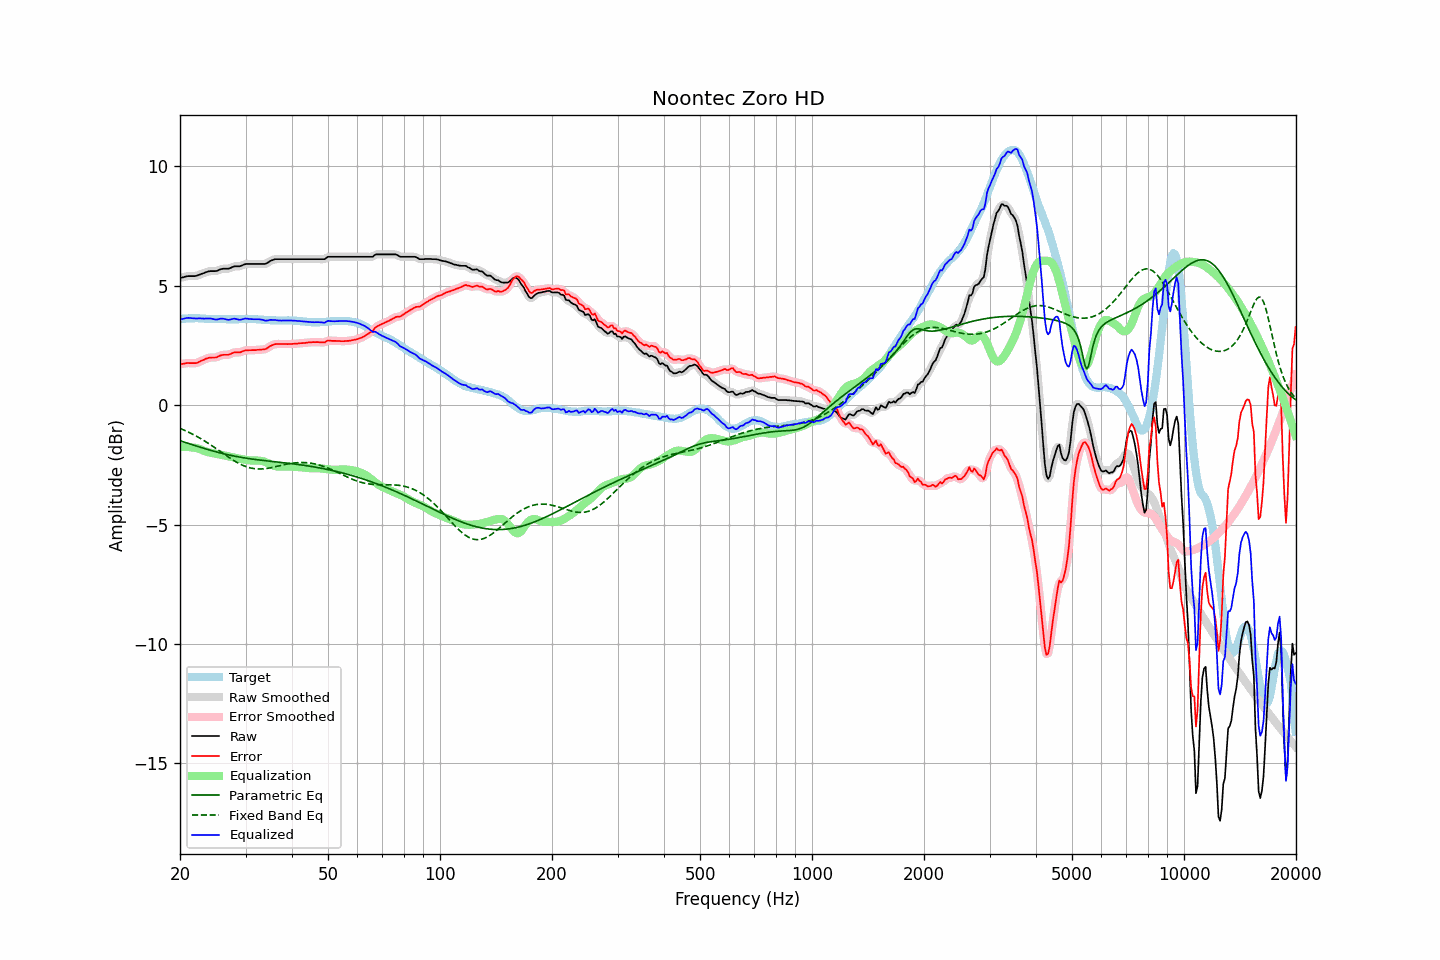

Data behind this chart, as committed beside it:
frequency, raw, error, smoothed, error_smoothed, equalization, parametric_eq, fixed_band_eq, equalized_raw, equalized_smoothed, target
20.00, 5.33, 1.72, 5.33, 1.72, -1.74, -1.48, -0.97, 3.59, 3.59, 3.61
20.20, 5.35, 1.73, 5.35, 1.73, -1.74, -1.51, -1.00, 3.61, 3.61, 3.62
20.40, 5.36, 1.73, 5.37, 1.74, -1.74, -1.53, -1.03, 3.62, 3.63, 3.63
20.61, 5.38, 1.75, 5.38, 1.75, -1.74, -1.55, -1.05, 3.64, 3.64, 3.63
20.81, 5.40, 1.76, 5.40, 1.76, -1.74, -1.57, -1.09, 3.66, 3.65, 3.63
21.02, 5.41, 1.77, 5.41, 1.77, -1.75, -1.59, -1.12, 3.66, 3.66, 3.63
21.23, 5.41, 1.76, 5.41, 1.77, -1.75, -1.62, -1.15, 3.65, 3.66, 3.64
21.44, 5.41, 1.77, 5.41, 1.77, -1.76, -1.64, -1.18, 3.65, 3.65, 3.64
21.66, 5.41, 1.77, 5.41, 1.76, -1.77, -1.66, -1.22, 3.64, 3.64, 3.64
21.87, 5.41, 1.77, 5.41, 1.76, -1.77, -1.68, -1.25, 3.63, 3.64, 3.64
22.09, 5.42, 1.77, 5.42, 1.77, -1.79, -1.70, -1.29, 3.63, 3.64, 3.65
22.31, 5.44, 1.79, 5.44, 1.79, -1.80, -1.72, -1.32, 3.64, 3.64, 3.65
22.54, 5.47, 1.83, 5.47, 1.82, -1.83, -1.74, -1.36, 3.64, 3.64, 3.64
22.76, 5.49, 1.86, 5.49, 1.85, -1.85, -1.77, -1.40, 3.64, 3.64, 3.63
22.99, 5.52, 1.89, 5.52, 1.89, -1.88, -1.79, -1.44, 3.64, 3.63, 3.63
23.22, 5.54, 1.91, 5.54, 1.91, -1.91, -1.81, -1.48, 3.63, 3.63, 3.63
23.45, 5.57, 1.95, 5.57, 1.94, -1.94, -1.83, -1.52, 3.63, 3.63, 3.62
23.69, 5.59, 1.97, 5.59, 1.97, -1.96, -1.85, -1.57, 3.63, 3.63, 3.62
23.92, 5.61, 1.99, 5.61, 1.99, -1.97, -1.87, -1.61, 3.64, 3.63, 3.62
24.16, 5.62, 2.00, 5.62, 2.00, -1.99, -1.89, -1.65, 3.63, 3.63, 3.62
24.40, 5.62, 2.00, 5.62, 2.00, -2.00, -1.91, -1.70, 3.62, 3.62, 3.62
24.65, 5.62, 2.00, 5.62, 2.00, -2.01, -1.92, -1.74, 3.61, 3.61, 3.62
24.89, 5.62, 2.00, 5.62, 2.00, -2.03, -1.94, -1.79, 3.59, 3.60, 3.62
25.14, 5.63, 2.01, 5.64, 2.02, -2.04, -1.96, -1.84, 3.59, 3.60, 3.62
25.39, 5.66, 2.05, 5.66, 2.05, -2.05, -1.98, -1.88, 3.61, 3.61, 3.61
25.65, 5.69, 2.08, 5.69, 2.08, -2.07, -1.99, -1.93, 3.62, 3.62, 3.61
25.91, 5.71, 2.10, 5.71, 2.10, -2.08, -2.01, -1.98, 3.63, 3.63, 3.61
26.16, 5.72, 2.11, 5.72, 2.11, -2.09, -2.03, -2.02, 3.63, 3.62, 3.61
26.43, 5.72, 2.11, 5.72, 2.11, -2.11, -2.04, -2.07, 3.61, 3.61, 3.61
26.69, 5.72, 2.11, 5.72, 2.11, -2.13, -2.06, -2.12, 3.59, 3.59, 3.60
26.96, 5.72, 2.12, 5.72, 2.12, -2.14, -2.07, -2.16, 3.58, 3.58, 3.60
27.23, 5.74, 2.14, 5.74, 2.14, -2.15, -2.09, -2.21, 3.58, 3.59, 3.60
27.50, 5.77, 2.17, 5.77, 2.17, -2.17, -2.10, -2.25, 3.60, 3.60, 3.60
27.77, 5.80, 2.20, 5.80, 2.19, -2.18, -2.12, -2.29, 3.62, 3.62, 3.60
28.05, 5.82, 2.22, 5.81, 2.21, -2.19, -2.13, -2.34, 3.63, 3.62, 3.60
28.33, 5.82, 2.22, 5.82, 2.22, -2.21, -2.14, -2.37, 3.61, 3.61, 3.60
28.62, 5.82, 2.22, 5.82, 2.22, -2.22, -2.16, -2.41, 3.60, 3.60, 3.60
28.90, 5.82, 2.21, 5.82, 2.22, -2.24, -2.17, -2.45, 3.58, 3.59, 3.61
29.19, 5.84, 2.23, 5.84, 2.23, -2.25, -2.18, -2.48, 3.59, 3.59, 3.61
29.48, 5.87, 2.26, 5.87, 2.26, -2.26, -2.19, -2.51, 3.61, 3.61, 3.61
29.78, 5.90, 2.28, 5.90, 2.28, -2.27, -2.20, -2.54, 3.63, 3.62, 3.62
30.08, 5.92, 2.30, 5.91, 2.30, -2.28, -2.21, -2.57, 3.63, 3.63, 3.62
30.38, 5.92, 2.31, 5.92, 2.31, -2.30, -2.22, -2.59, 3.62, 3.63, 3.61
30.68, 5.92, 2.31, 5.92, 2.31, -2.30, -2.23, -2.61, 3.62, 3.62, 3.61
30.99, 5.92, 2.31, 5.92, 2.31, -2.31, -2.24, -2.63, 3.61, 3.61, 3.61
31.30, 5.92, 2.31, 5.92, 2.31, -2.31, -2.25, -2.64, 3.61, 3.61, 3.61
31.61, 5.92, 2.31, 5.92, 2.31, -2.31, -2.26, -2.65, 3.60, 3.60, 3.61
31.93, 5.92, 2.31, 5.92, 2.31, -2.31, -2.27, -2.66, 3.61, 3.61, 3.61
32.24, 5.92, 2.32, 5.92, 2.32, -2.31, -2.28, -2.67, 3.61, 3.61, 3.60
32.57, 5.92, 2.32, 5.92, 2.32, -2.32, -2.29, -2.67, 3.60, 3.60, 3.60
32.89, 5.92, 2.33, 5.92, 2.33, -2.32, -2.30, -2.67, 3.60, 3.60, 3.59
33.22, 5.92, 2.34, 5.92, 2.33, -2.33, -2.30, -2.67, 3.58, 3.58, 3.58
33.55, 5.92, 2.34, 5.92, 2.34, -2.35, -2.31, -2.66, 3.57, 3.56, 3.58
33.89, 5.92, 2.35, 5.93, 2.36, -2.37, -2.32, -2.65, 3.54, 3.55, 3.57
34.23, 5.95, 2.38, 5.95, 2.38, -2.40, -2.33, -2.64, 3.55, 3.55, 3.57
34.57, 5.99, 2.42, 5.99, 2.43, -2.43, -2.34, -2.63, 3.56, 3.56, 3.57
34.92, 6.04, 2.48, 6.03, 2.47, -2.46, -2.34, -2.62, 3.58, 3.57, 3.56
35.27, 6.07, 2.51, 6.07, 2.51, -2.49, -2.35, -2.61, 3.58, 3.58, 3.56
35.62, 6.09, 2.53, 6.10, 2.54, -2.52, -2.36, -2.59, 3.57, 3.58, 3.56
35.97, 6.12, 2.56, 6.11, 2.55, -2.54, -2.37, -2.58, 3.58, 3.57, 3.56
... 635 more rows
